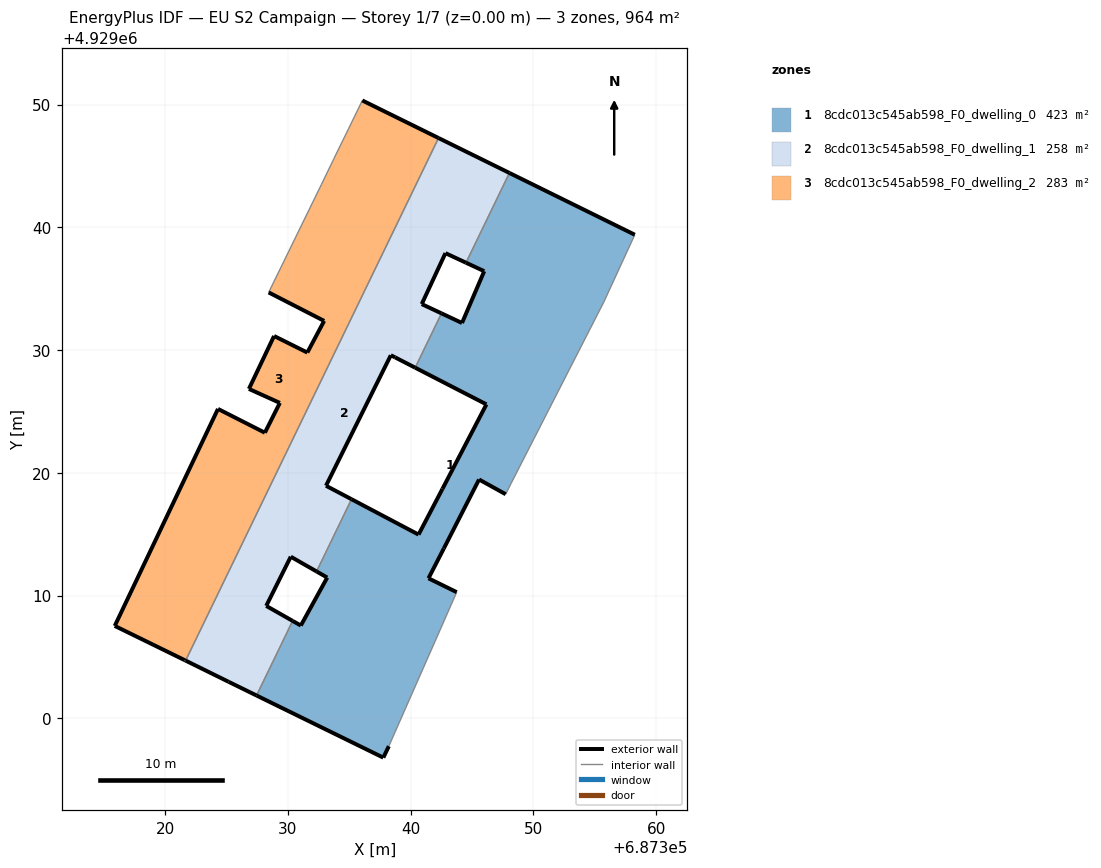
=== STOREY PLAN SPEC (per zone: floor XY polygon, exterior-wall plan segments, windows/doors) ===
zone 1: 8cdc013c545ab598_F0_dwelling_0  (422.6 m²)
  floor: (687343.75, 4929010.27) (687341.45, 4929011.40) (687342.70, 4929013.83) (687345.57, 4929019.45) (687347.74, 4929018.25) (687348.19, 4929019.15) (687355.73, 4929033.90) (687358.26, 4929039.39) (687348.05, 4929044.42) (687344.51, 4929037.11) (687345.99, 4929036.42) (687344.18, 4929032.20) (687342.51, 4929032.99) (687340.37, 4929028.56) (687346.17, 4929025.57) (687342.59, 4929018.69) (687340.64, 4929014.96) (687335.18, 4929017.84) (687332.33, 4929011.96) (687333.20, 4929011.46) (687331.05, 4929007.55) (687330.39, 4929007.93) (687327.44, 4929001.86) (687337.77, 4928996.79) (687338.22, 4928997.72)
  exterior wall: (687338.22, 4928997.72) – (687337.77, 4928996.79)  [1.0 m]
  exterior wall: (687337.77, 4928996.79) – (687327.44, 4929001.86)  [11.5 m]
  exterior wall: (687330.39, 4929007.93) – (687331.05, 4929007.55)  [0.8 m]
  exterior wall: (687331.05, 4929007.55) – (687333.20, 4929011.46)  [4.5 m]
  exterior wall: (687333.20, 4929011.46) – (687332.33, 4929011.96)  [1.0 m]
  exterior wall: (687335.18, 4929017.84) – (687340.64, 4929014.96)  [6.2 m]
  exterior wall: (687340.64, 4929014.96) – (687342.59, 4929018.69)  [4.2 m]
  exterior wall: (687342.59, 4929018.69) – (687346.17, 4929025.57)  [7.8 m]
  exterior wall: (687346.17, 4929025.57) – (687340.37, 4929028.56)  [6.5 m]
  exterior wall: (687342.51, 4929032.99) – (687344.18, 4929032.20)  [1.8 m]
  exterior wall: (687344.18, 4929032.20) – (687345.99, 4929036.42)  [4.6 m]
  exterior wall: (687345.99, 4929036.42) – (687344.51, 4929037.11)  [1.6 m]
  exterior wall: (687348.05, 4929044.42) – (687358.26, 4929039.39)  [11.4 m]
  exterior wall: (687347.74, 4929018.25) – (687345.57, 4929019.45)  [2.5 m]
  exterior wall: (687345.57, 4929019.45) – (687342.70, 4929013.83)  [6.3 m]
  exterior wall: (687342.70, 4929013.83) – (687341.45, 4929011.40)  [2.7 m]
  exterior wall: (687341.45, 4929011.40) – (687343.75, 4929010.27)  [2.6 m]
  interior walls: 8
zone 2: 8cdc013c545ab598_F0_dwelling_1  (258.1 m²)
  floor: (687330.39, 4929007.93) (687328.23, 4929009.15) (687330.23, 4929013.16) (687332.33, 4929011.96) (687335.18, 4929017.84) (687333.10, 4929018.94) (687338.38, 4929029.57) (687338.73, 4929029.40) (687340.37, 4929028.56) (687342.51, 4929032.99) (687340.90, 4929033.74) (687342.83, 4929037.89) (687344.51, 4929037.11) (687348.05, 4929044.42) (687342.27, 4929047.27) (687321.67, 4929004.70) (687325.16, 4929002.97) (687327.44, 4929001.86)
  exterior wall: (687344.51, 4929037.11) – (687342.83, 4929037.89)  [1.8 m]
  exterior wall: (687342.83, 4929037.89) – (687340.90, 4929033.74)  [4.6 m]
  exterior wall: (687340.90, 4929033.74) – (687342.51, 4929032.99)  [1.8 m]
  exterior wall: (687340.37, 4929028.56) – (687338.73, 4929029.40)  [1.8 m]
  exterior wall: (687338.73, 4929029.40) – (687338.38, 4929029.57)  [0.4 m]
  exterior wall: (687338.38, 4929029.57) – (687333.10, 4929018.94)  [11.9 m]
  exterior wall: (687333.10, 4929018.94) – (687335.18, 4929017.84)  [2.4 m]
  exterior wall: (687332.33, 4929011.96) – (687330.23, 4929013.16)  [2.4 m]
  exterior wall: (687330.23, 4929013.16) – (687328.23, 4929009.15)  [4.5 m]
  exterior wall: (687328.23, 4929009.15) – (687330.39, 4929007.93)  [2.5 m]
  exterior wall: (687327.44, 4929001.86) – (687325.16, 4929002.97)  [2.5 m]
  exterior wall: (687325.16, 4929002.97) – (687321.67, 4929004.70)  [3.9 m]
  exterior wall: (687342.27, 4929047.27) – (687348.05, 4929044.42)  [6.4 m]
  interior walls: 5
zone 3: 8cdc013c545ab598_F0_dwelling_2  (283.5 m²)
  floor: (687321.67, 4929004.70) (687342.27, 4929047.27) (687336.06, 4929050.33) (687334.96, 4929048.07) (687333.74, 4929045.58) (687332.72, 4929043.47) (687328.43, 4929034.69) (687332.95, 4929032.37) (687331.58, 4929029.79) (687328.87, 4929031.14) (687326.82, 4929026.83) (687329.34, 4929025.69) (687328.12, 4929023.26) (687324.30, 4929025.20) (687315.89, 4929007.52) (687321.59, 4929004.73)
  exterior wall: (687321.59, 4929004.73) – (687315.89, 4929007.52)  [6.3 m]
  exterior wall: (687315.89, 4929007.52) – (687324.30, 4929025.20)  [19.6 m]
  exterior wall: (687324.30, 4929025.20) – (687328.12, 4929023.26)  [4.3 m]
  exterior wall: (687328.12, 4929023.26) – (687329.34, 4929025.69)  [2.7 m]
  exterior wall: (687329.34, 4929025.69) – (687326.82, 4929026.83)  [2.8 m]
  exterior wall: (687326.82, 4929026.83) – (687328.87, 4929031.14)  [4.8 m]
  exterior wall: (687328.87, 4929031.14) – (687331.58, 4929029.79)  [3.0 m]
  exterior wall: (687331.58, 4929029.79) – (687332.95, 4929032.37)  [2.9 m]
  exterior wall: (687332.95, 4929032.37) – (687328.43, 4929034.69)  [5.1 m]
  exterior wall: (687336.06, 4929050.33) – (687342.27, 4929047.27)  [6.9 m]
  exterior wall: (687321.67, 4929004.70) – (687321.59, 4929004.73)  [0.1 m]
  interior walls: 5

=== DERIVED (storey summary) ===
Building: EU S2 Campaign
Storey: 1 of 7  (floor level z = 0.00 m)
Storey gross floor area: 964.1 m²
Zones on this storey: 3
  - 8cdc013c545ab598_F0_dwelling_0: floor 422.6 m²; exterior wall 77.0 m (231.0 m²); WWR 0.0%
  - 8cdc013c545ab598_F0_dwelling_1: floor 258.1 m²; exterior wall 46.9 m (140.7 m²); WWR 0.0%
  - 8cdc013c545ab598_F0_dwelling_2: floor 283.5 m²; exterior wall 58.5 m (175.5 m²); WWR 0.0%
Zone adjacency (shared interzone walls):
  - 8cdc013c545ab598_F0_dwelling_0 ↔ 8cdc013c545ab598_F0_dwelling_1
  - 8cdc013c545ab598_F0_dwelling_1 ↔ 8cdc013c545ab598_F0_dwelling_2